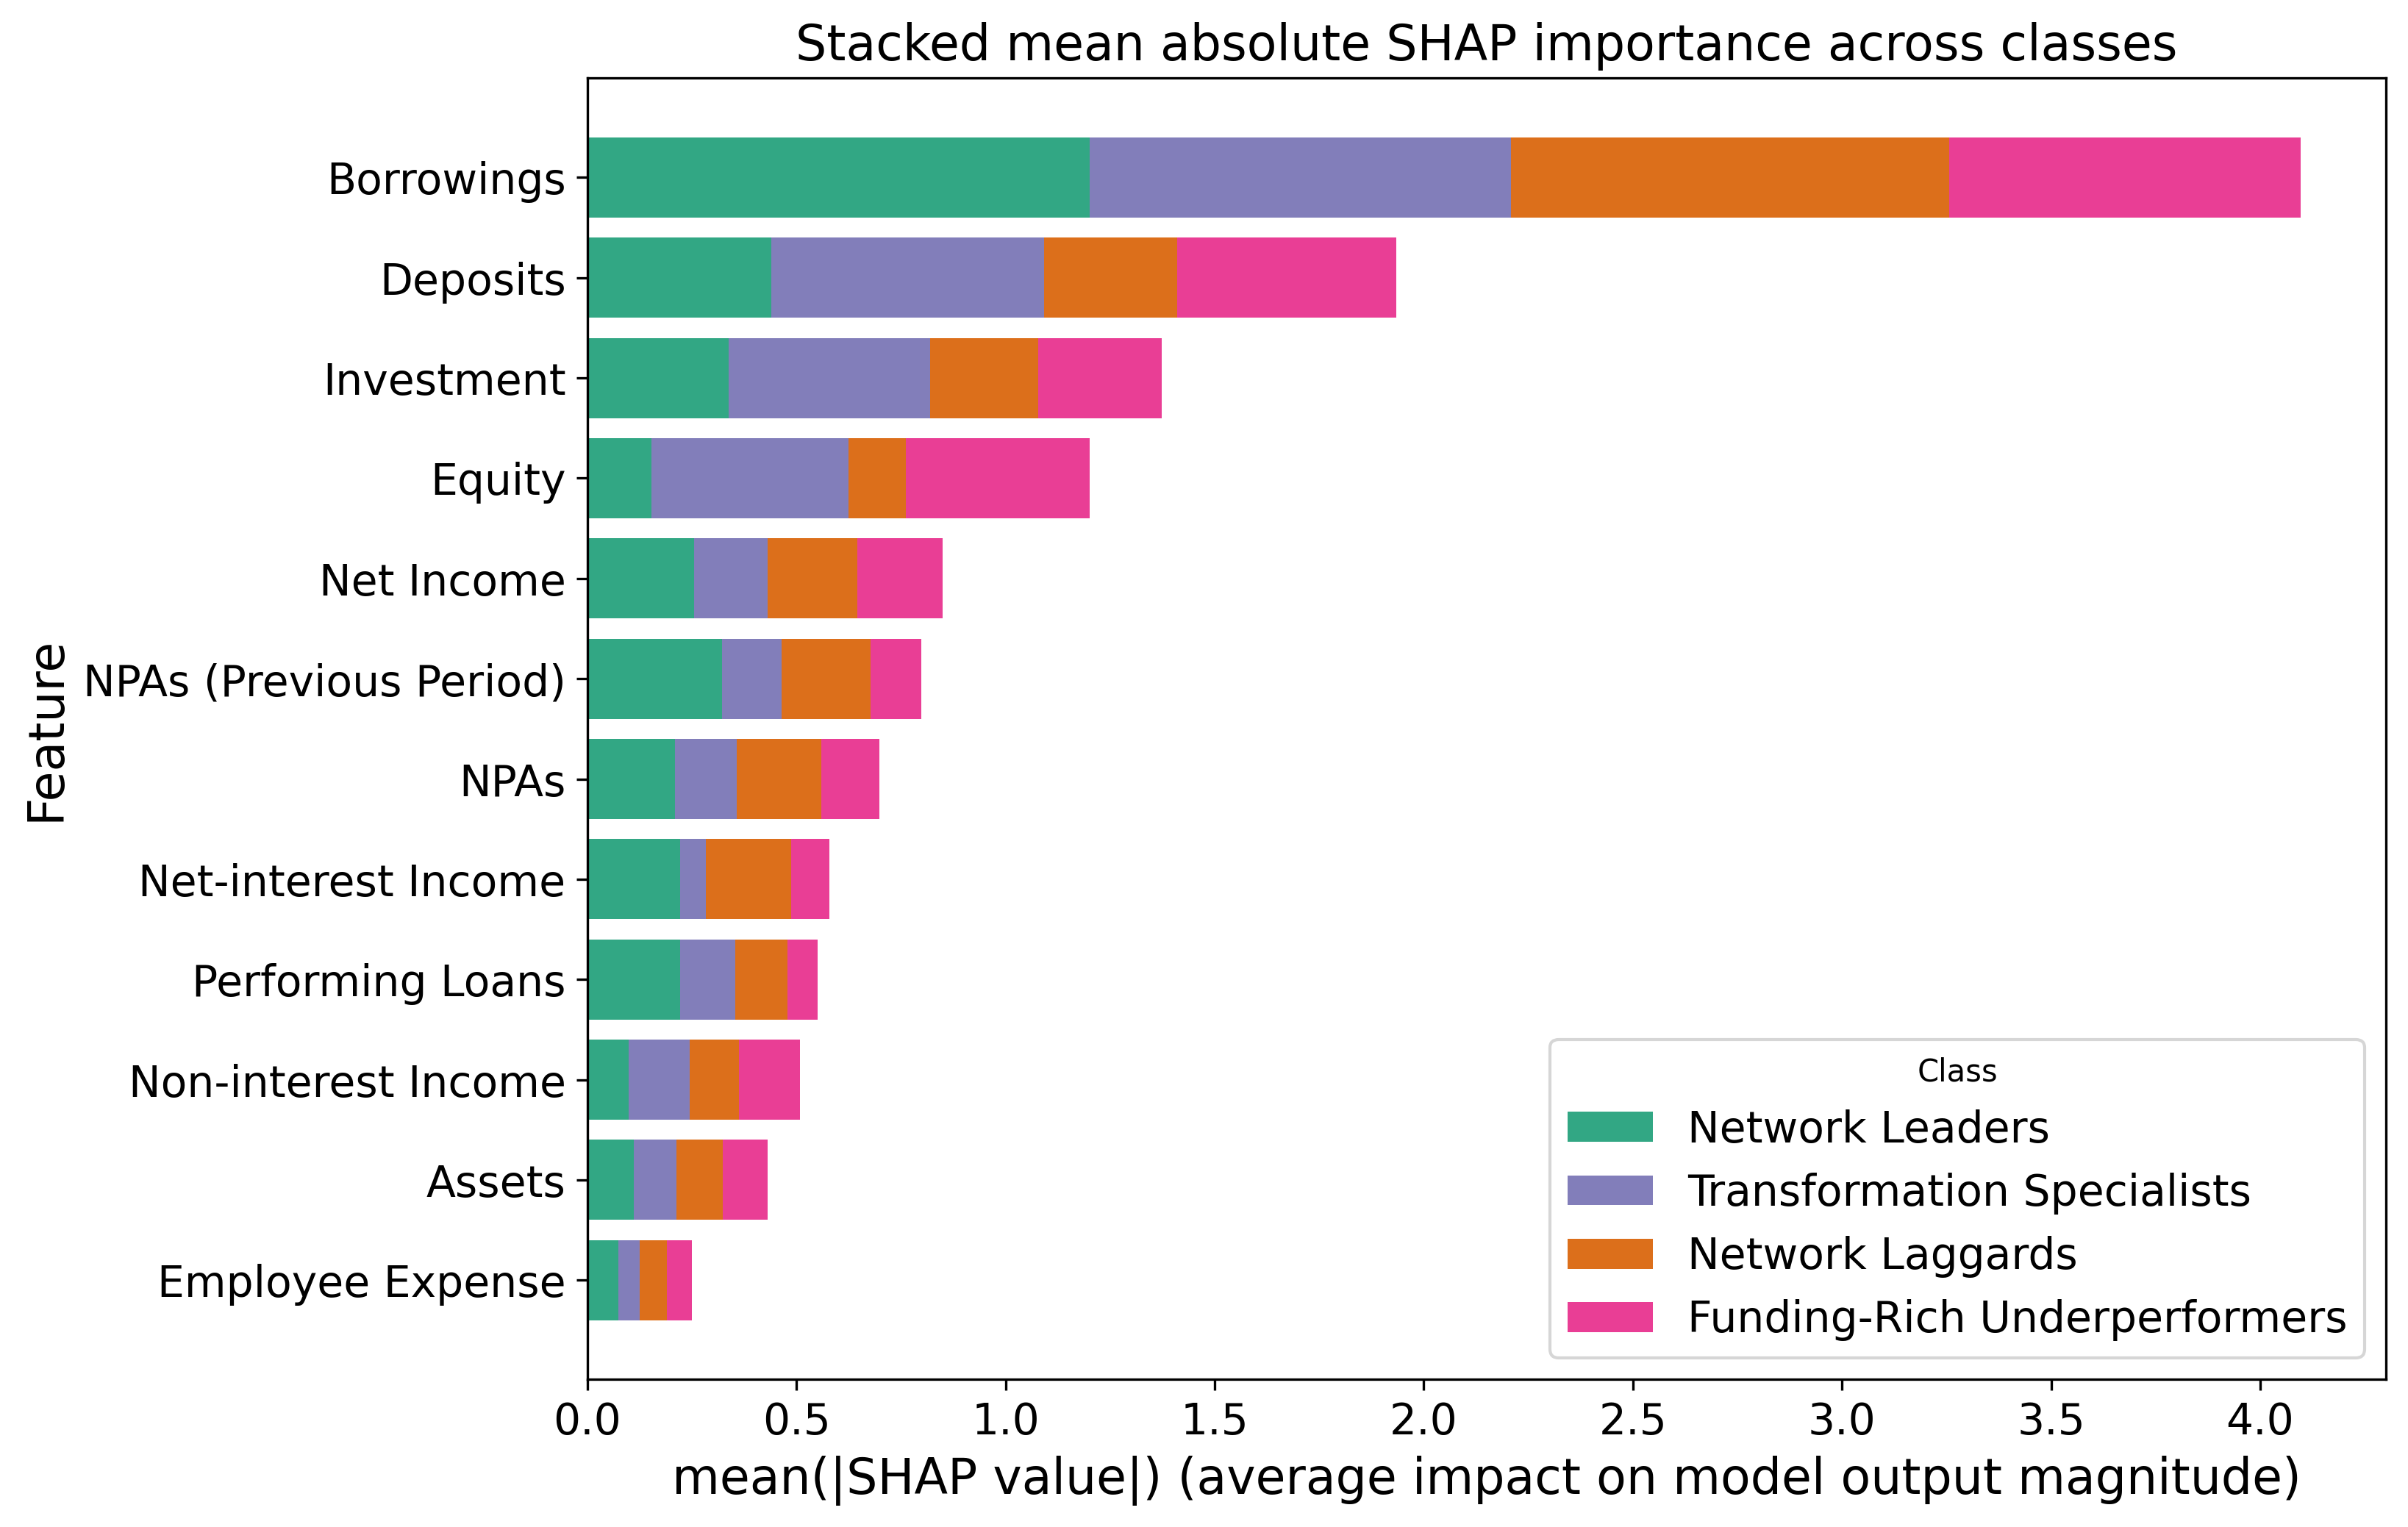

Values plotted in this chart, from the file beside it:
Feature, Network Leaders, Transformation Specialists, Network Laggards, Funding-Rich Underperformers, Total
Employee Expense, 0.07464, 0.05135, 0.06453, 0.05883, 0.2494
Assets, 0.1108, 0.1029, 0.111, 0.1067, 0.4315
Non-interest Income, 0.09889, 0.1453, 0.1178, 0.1465, 0.5084
Performing Loans, 0.2218, 0.1321, 0.1244, 0.07175, 0.5501
Net-interest Income, 0.2222, 0.06182, 0.2039, 0.09098, 0.5789
NPAs, 0.2091, 0.148, 0.2021, 0.1393, 0.6985
NPAs (Previous Period), 0.3231, 0.1418, 0.2126, 0.1211, 0.7986
Net Income, 0.2557, 0.176, 0.2135, 0.2046, 0.8499
Equity, 0.1535, 0.4716, 0.1374, 0.4385, 1.201
Investment, 0.3381, 0.4822, 0.2574, 0.2957, 1.373
Deposits, 0.44, 0.6531, 0.317, 0.5251, 1.935
Borrowings, 1.202, 1.007, 1.048, 0.8395, 4.096
